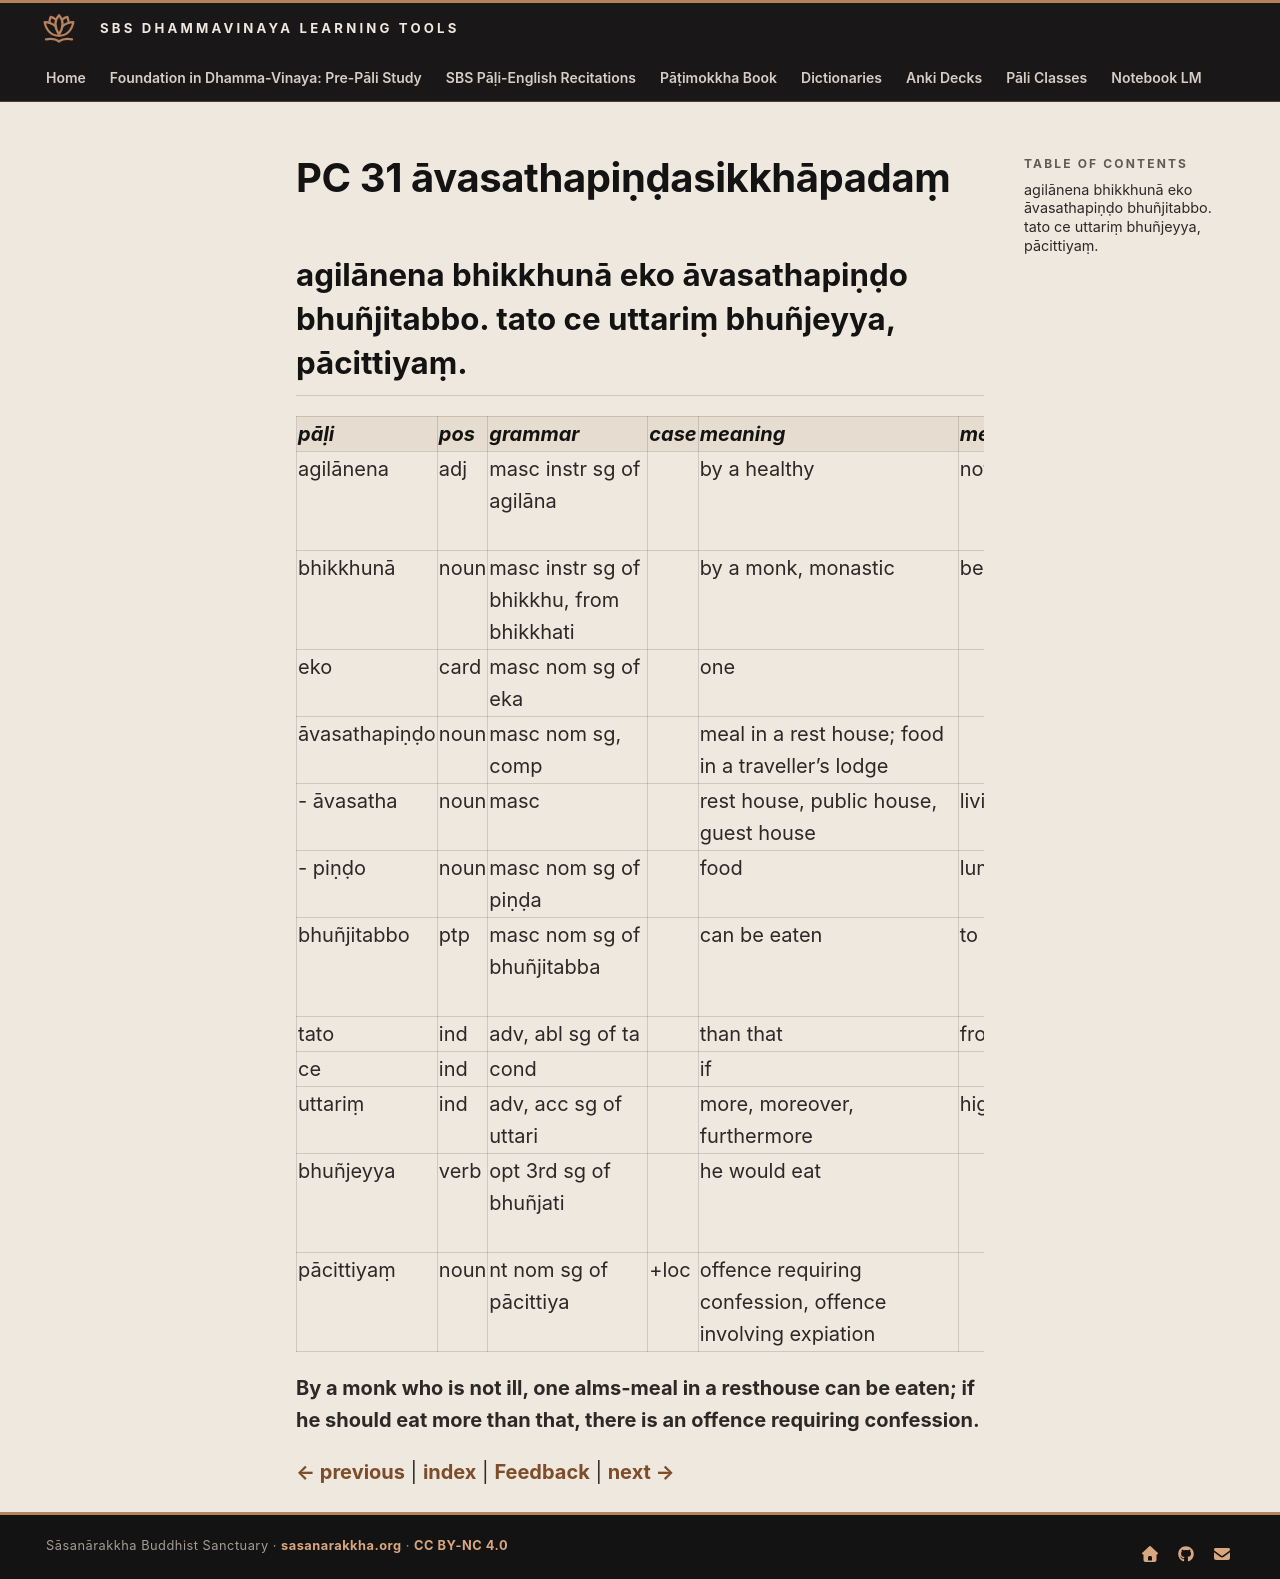

repository: sasanarakkha/study-tools · page: 6-pali-class/bhikkhu-patimokkha/090-pc-31/index.html · generator: mkdocs

# PC 31 āvasathapiṇḍasikkhāpadaṃ

## agilānena bhikkhunā eko āvasathapiṇḍo bhuñjitabbo. tato ce uttariṃ bhuñjeyya, pācittiyaṃ.

| pāḷi | pos | grammar | case | meaning | meaning_lit | root | base | construction | compound_type | compound_construction |
| :--- | :--- | :--- | :--- | :--- | :--- | :--- | :--- | :--- | :--- | :--- |
| agilānena | adj | masc instr sg of agilāna | | by a healthy | not sick | √gilā (be sick, tired) | | na + √gilā + ana | | |
| bhikkhunā | noun | masc instr sg of bhikkhu, from bhikkhati | | by a monk, monastic | beggar, mendicant | √bhikkh (beg) | | √bhikkh + u | | |
| eko | card | masc nom sg of eka | | one | | | | | | |
| āvasathapiṇḍo | noun | masc nom sg, comp | | meal in a rest house; food in a traveller’s lodge | | | | āvasatha + piṇḍa | locative tappurisa | āvasathe + piṇḍa |
| - āvasatha | noun | masc | | rest house, public house, guest house | living place | √vas (live) | | ā + √vas + a + tha | | |
| - piṇḍo | noun | masc nom sg of piṇḍa | | food | lump | √piṇḍ (collect) | | √piṇḍ + a | | |
| bhuñjitabbo | ptp | masc nom sg of bhuñjitabba | | can be eaten | to be eaten | √bhuj (eat, enjoy) | √bhuj + ṃa > bhuñja | bhuñja + itabba | | |
| tato | ind | adv, abl sg of ta | | than that | from that | | | ta + to | | |
| ce | ind | cond | | if | | | | | | |
| uttariṃ | ind | adv, acc sg of uttari | | more, moreover, furthermore | higher | √tar (cross) | | ud + √tar + i + iṃ | | |
| bhuñjeyya | verb | opt 3rd sg of bhuñjati | | he would eat | | √bhuj (eat, enjoy) | √bhuj + ṃa > bhuñja | bhuñja + ti | | |
| pācittiyaṃ | noun | nt nom sg of pācittiya | +loc | offence requiring confession, offence involving expiation | | | | | | |

**By a monk who is not ill, one alms-meal in a resthouse can be eaten; if he should eat more than that, there is an offence requiring confession.**


[← previous](089-pc-30.md) | [index](index.md) | [Feedback](https://docs.google.com/forms/d/e/1FAIpQLSdG6zKDtlwibtrX-cbKVn4WmIs8miH4VnuJvb7f94plCDKJyA/viewform?usp=pp_url&entry.1433863141=%C4%81vasathapi%E1%B9%87%E1%B8%8Dasikkh%C4%81pada%E1%B9%83) | [next →](091-pc-32.md)
